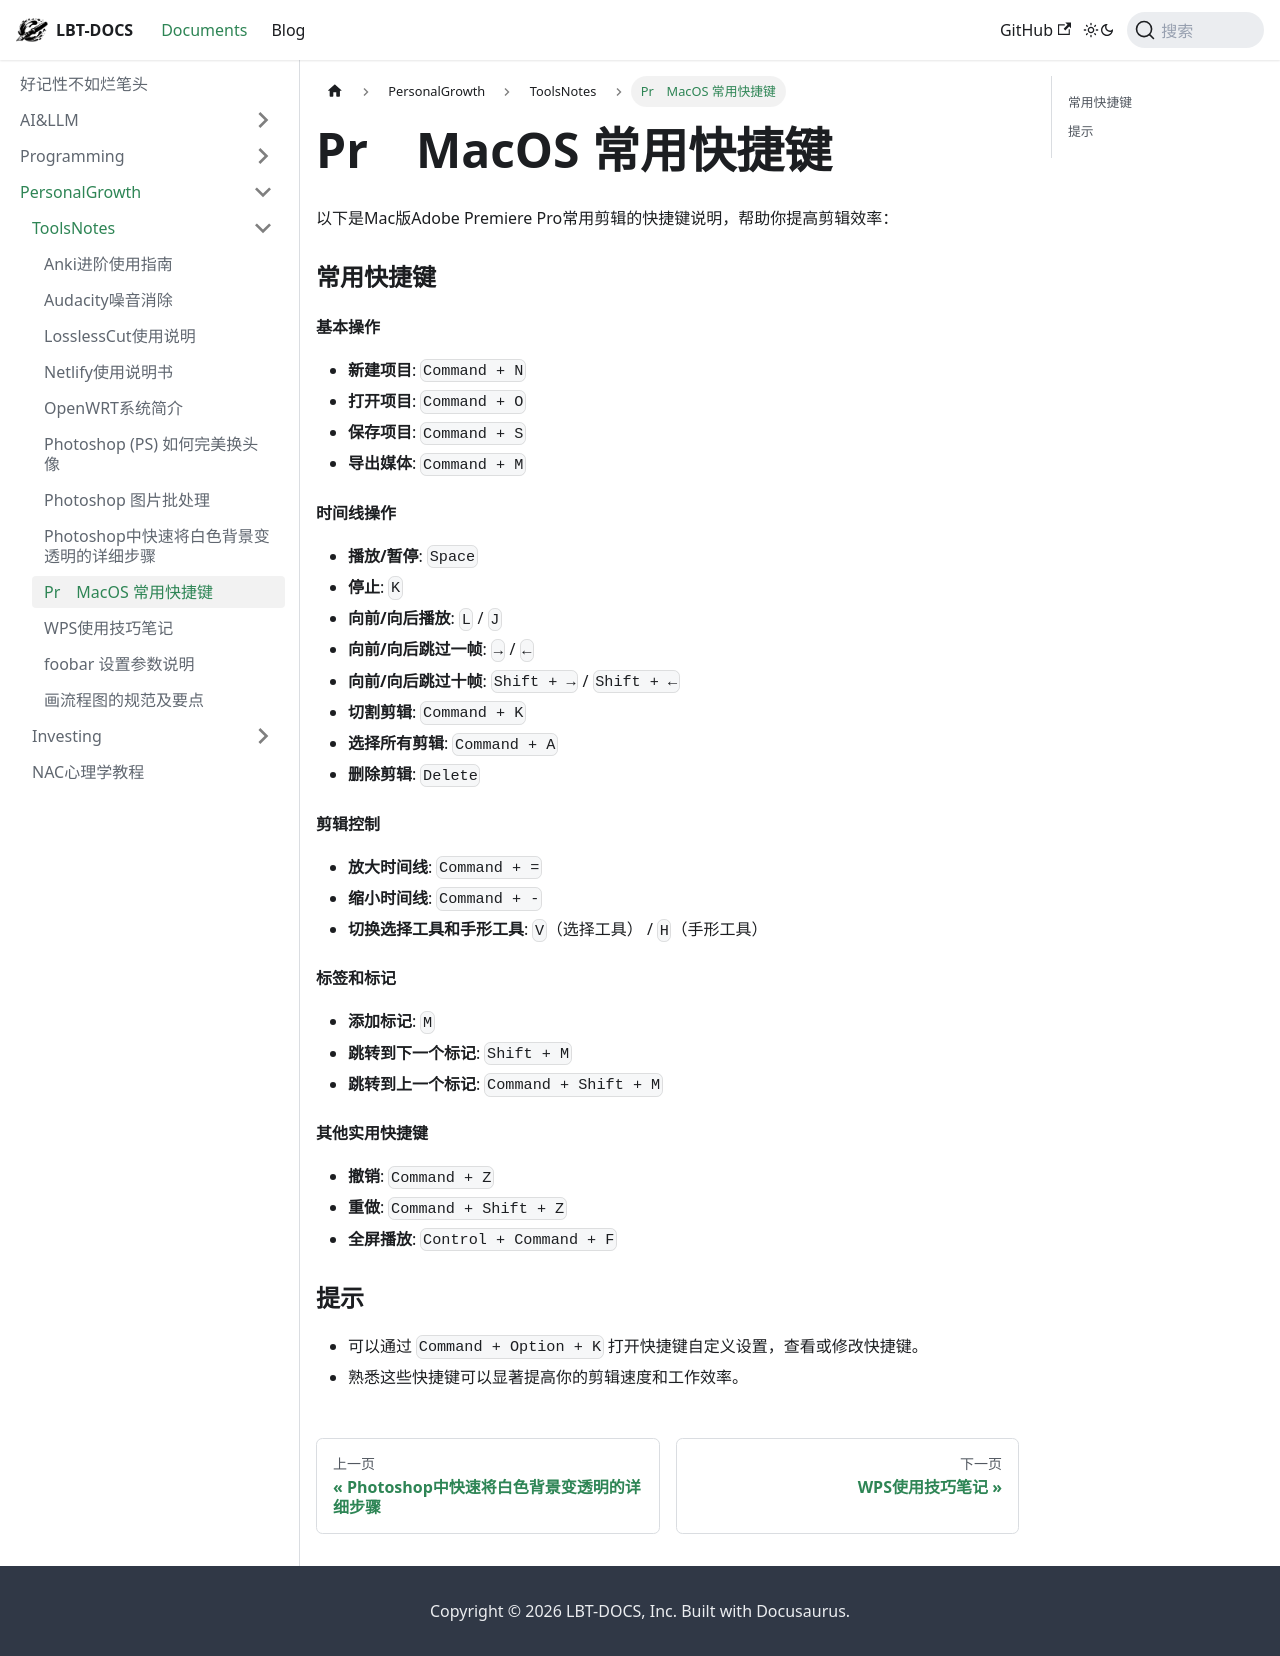

repository: fhvknb/lbt-docs · page: docs/PersonalGrowth/ToolsNotes/PrMacOS 常用快捷键.html · generator: docusaurus

# Pr　MacOS 常用快捷键

以下是Mac版Adobe Premiere Pro常用剪辑的快捷键说明，帮助你提高剪辑效率：

### 常用快捷键

#### 基本操作
- **新建项目**: `Command + N`
- **打开项目**: `Command + O`
- **保存项目**: `Command + S`
- **导出媒体**: `Command + M`

#### 时间线操作
- **播放/暂停**: `Space`
- **停止**: `K`
- **向前/向后播放**: `L` / `J`
- **向前/向后跳过一帧**: `→` / `←`
- **向前/向后跳过十帧**: `Shift + →` / `Shift + ←`
- **切割剪辑**: `Command + K`
- **选择所有剪辑**: `Command + A`
- **删除剪辑**: `Delete`

#### 剪辑控制
- **放大时间线**: `Command + =`
- **缩小时间线**: `Command + -`
- **切换选择工具和手形工具**: `V`（选择工具） / `H`（手形工具）

#### 标签和标记
- **添加标记**: `M`
- **跳转到下一个标记**: `Shift + M`
- **跳转到上一个标记**: `Command + Shift + M`

#### 其他实用快捷键
- **撤销**: `Command + Z`
- **重做**: `Command + Shift + Z`
- **全屏播放**: `Control + Command + F`

### 提示
- 可以通过 `Command + Option + K` 打开快捷键自定义设置，查看或修改快捷键。
- 熟悉这些快捷键可以显著提高你的剪辑速度和工作效率。
